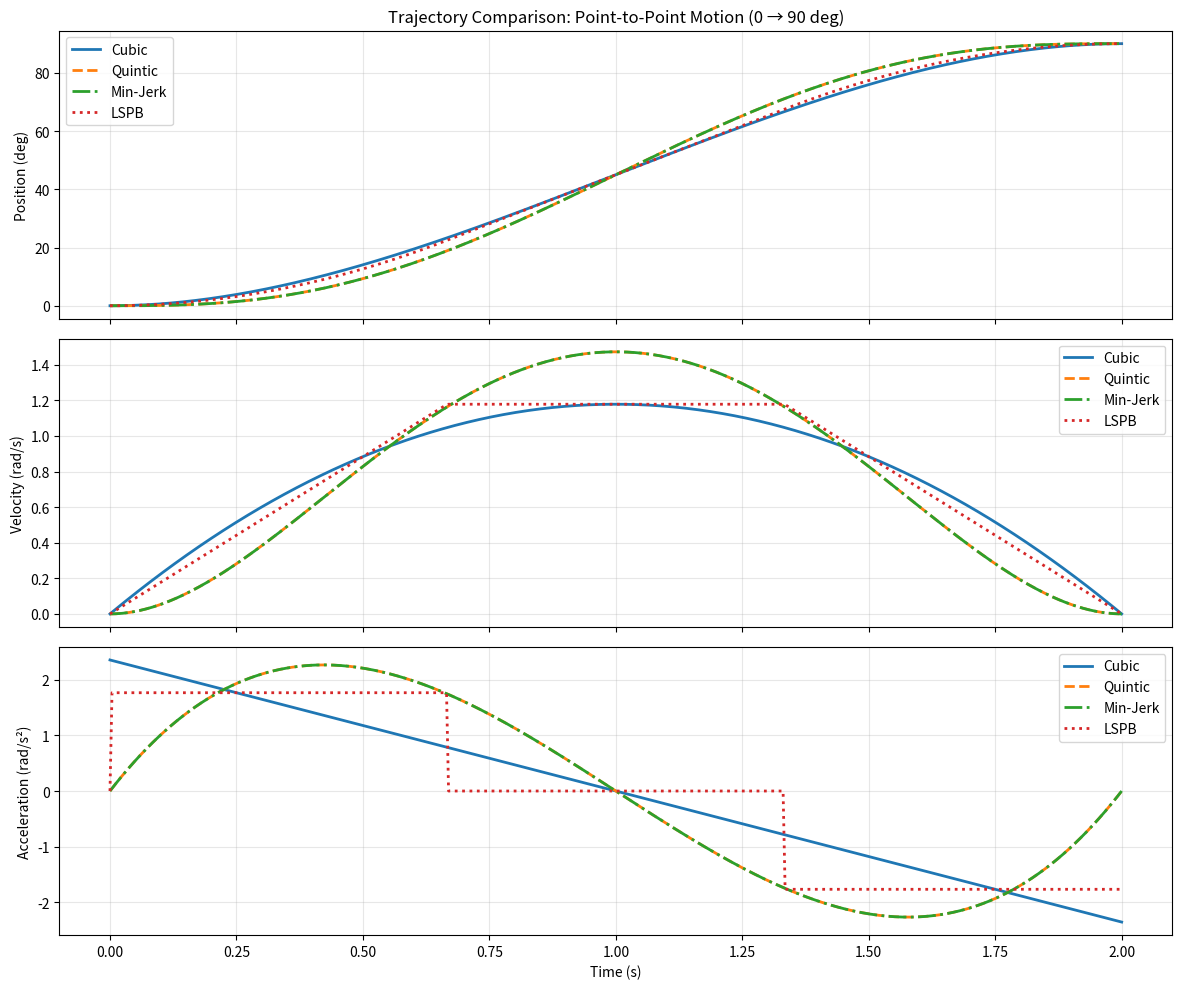
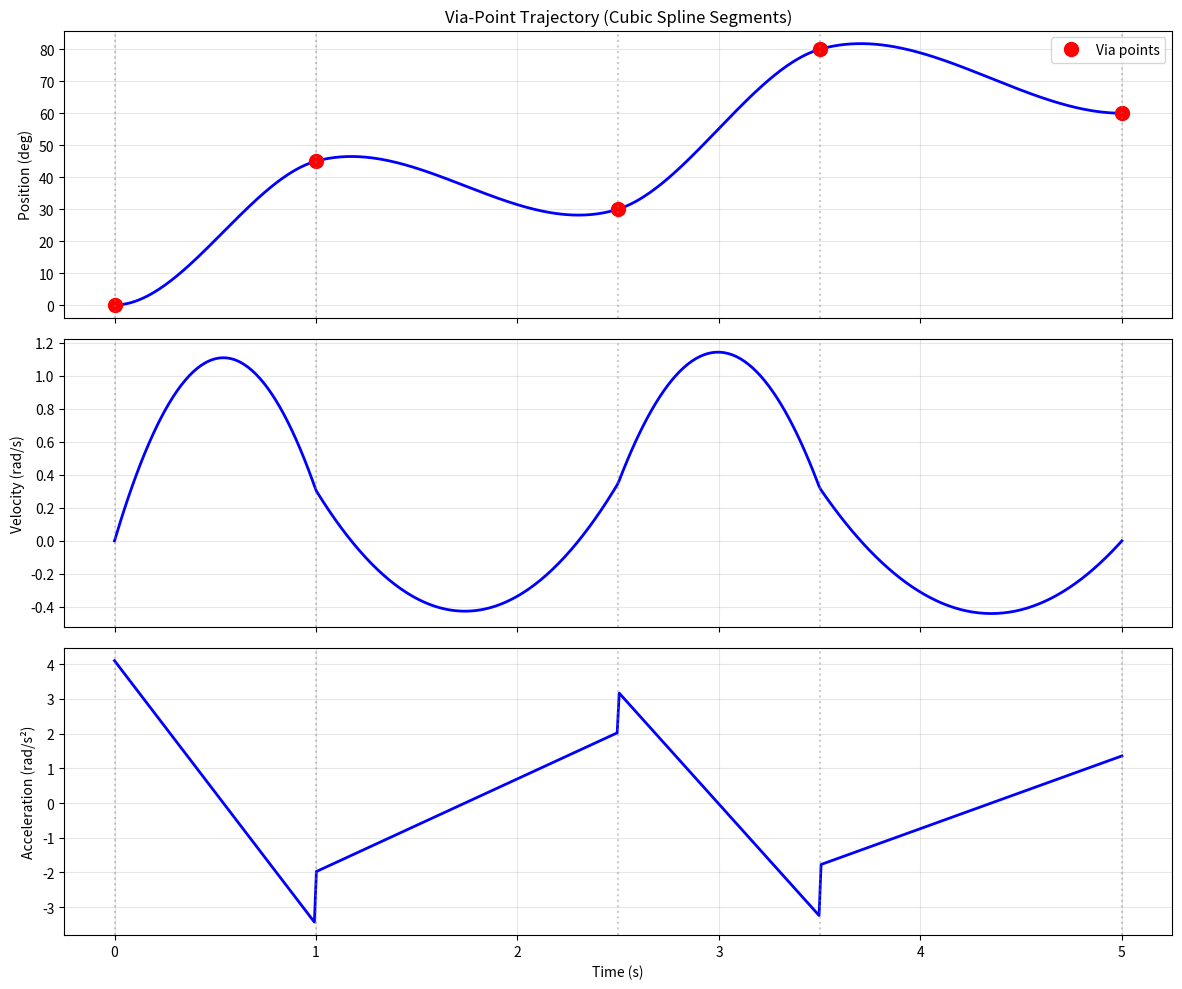

Recreate these plots in Python, in order.
"""
Trajectory Generation for Robotic Manipulators
===============================================
Polynomial and trapezoidal velocity profiles for smooth motion.

A trajectory specifies not just the path (geometric shape) but also the
time history of motion along that path: position q(t), velocity q̇(t),
and acceleration q̈(t). Good trajectories ensure:
  - Smooth motion (continuous velocity, bounded acceleration)
  - Respect actuator limits (max velocity, max acceleration)
  - Minimize vibration (low jerk = d³q/dt³)

Methods implemented:
  1. Cubic polynomial: 4 coefficients, matches position + velocity at endpoints
  2. Quintic polynomial: 6 coefficients, also matches acceleration at endpoints
  3. Minimum-jerk: special quintic that minimizes integral of jerk² (biological motion model)
  4. Linear Segment with Parabolic Blends (LSPB): trapezoidal velocity profile,
     widely used in industrial robotics for its simplicity and predictability
"""

import numpy as np
import matplotlib.pyplot as plt
from typing import Tuple


# ---------------------------------------------------------------------------
# Cubic polynomial trajectory
# ---------------------------------------------------------------------------
def cubic_trajectory(t: np.ndarray, t0: float, tf: float,
                      q0: float, qf: float,
                      v0: float = 0.0, vf: float = 0.0) -> Tuple[np.ndarray, ...]:
    """Generate a cubic polynomial trajectory.

    q(t) = a0 + a1*t + a2*t^2 + a3*t^3

    4 boundary conditions → 4 coefficients:
      q(t0) = q0, q(tf) = qf, q̇(t0) = v0, q̇(tf) = vf

    Why cubic? It is the minimum-degree polynomial that can match position
    and velocity at both endpoints. However, acceleration is NOT zero at
    endpoints, which causes discontinuous jerk if chaining segments.

    Args:
        t: Time array
        t0, tf: Start and final times
        q0, qf: Start and final positions
        v0, vf: Start and final velocities
    """
    T = tf - t0  # Duration
    # Solve the 4x4 linear system for coefficients
    # Using normalized time s = (t - t0) / T for numerical stability
    a0 = q0
    a1 = v0 * T
    a2 = 3 * (qf - q0) - 2 * v0 * T - vf * T
    a3 = -2 * (qf - q0) + v0 * T + vf * T

    s = np.clip((t - t0) / T, 0, 1)  # Normalized time
    pos = a0 + a1 * s + a2 * s**2 + a3 * s**3
    vel = (a1 + 2 * a2 * s + 3 * a3 * s**2) / T
    acc = (2 * a2 + 6 * a3 * s) / T**2

    return pos, vel, acc


# ---------------------------------------------------------------------------
# Quintic polynomial trajectory
# ---------------------------------------------------------------------------
def quintic_trajectory(t: np.ndarray, t0: float, tf: float,
                        q0: float, qf: float,
                        v0: float = 0.0, vf: float = 0.0,
                        a0: float = 0.0, af: float = 0.0) -> Tuple[np.ndarray, ...]:
    """Generate a quintic polynomial trajectory.

    q(t) = c0 + c1*s + c2*s^2 + c3*s^3 + c4*s^4 + c5*s^5

    6 boundary conditions → 6 coefficients:
      q, q̇, q̈ at both endpoints

    Why quintic? By matching accelerations at endpoints, we get continuous
    acceleration → smoother motion than cubic. The extra smoothness reduces
    vibration and mechanical wear. The trade-off is higher peak velocities
    for the same duration.
    """
    T = tf - t0
    s = np.clip((t - t0) / T, 0, 1)

    c0 = q0
    c1 = v0 * T
    c2 = 0.5 * a0 * T**2
    c3 = 10 * (qf - q0) - 6 * v0 * T - 4 * a0 * T**2 / 2 - 4 * vf * T + af * T**2 / 2
    c4 = -15 * (qf - q0) + 8 * v0 * T + 7 * a0 * T**2 / 2 + 7 * vf * T - af * T**2
    c5 = 6 * (qf - q0) - 3 * (v0 + vf) * T - (a0 - af) * T**2 / 2

    pos = c0 + c1*s + c2*s**2 + c3*s**3 + c4*s**4 + c5*s**5
    vel = (c1 + 2*c2*s + 3*c3*s**2 + 4*c4*s**3 + 5*c5*s**4) / T
    acc = (2*c2 + 6*c3*s + 12*c4*s**2 + 20*c5*s**3) / T**2

    return pos, vel, acc


# ---------------------------------------------------------------------------
# Minimum-jerk trajectory
# ---------------------------------------------------------------------------
def minimum_jerk_trajectory(t: np.ndarray, t0: float, tf: float,
                              q0: float, qf: float) -> Tuple[np.ndarray, ...]:
    """Generate a minimum-jerk trajectory.

    This is a special case of the quintic polynomial where the trajectory
    minimizes the integral of jerk squared:  min integral(q̈̇^2 dt)

    The result is: q(t) = q0 + (qf - q0) * (10s^3 - 15s^4 + 6s^5)

    Why minimize jerk?
[redacted]
      - Produces the smoothest possible motion for a given duration
      - Zero velocity, acceleration, AND jerk at endpoints
      - Ideal for precision tasks where vibration must be minimized
    """
    T = tf - t0
    s = np.clip((t - t0) / T, 0, 1)
    delta = qf - q0

    # The famous minimum-jerk formula
    pos = q0 + delta * (10 * s**3 - 15 * s**4 + 6 * s**5)
    vel = delta * (30 * s**2 - 60 * s**3 + 30 * s**4) / T
    acc = delta * (60 * s - 180 * s**2 + 120 * s**3) / T**2

    return pos, vel, acc


# ---------------------------------------------------------------------------
# LSPB (Linear Segment with Parabolic Blends) — Trapezoidal velocity
# ---------------------------------------------------------------------------
def lspb_trajectory(t: np.ndarray, t0: float, tf: float,
                     q0: float, qf: float,
                     v_max: float = None) -> Tuple[np.ndarray, ...]:
    """Generate an LSPB (trapezoidal velocity) trajectory.

    The velocity profile has three phases:
      1. Acceleration (parabolic position) — ramp up
      2. Cruise (linear position) — constant velocity
      3. Deceleration (parabolic position) — ramp down

    Why LSPB in industry?
      - Simple and predictable: easy to set velocity and acceleration limits
      - Maximum speed is reached quickly (time-efficient)
      - Widely used in CNC machines, industrial robots, 3D printers

    Drawback: acceleration has discontinuities (step changes at phase transitions),
    which can cause vibration. S-curve profiles fix this but are more complex.
    """
    T = tf - t0
    delta = qf - q0
    sign = np.sign(delta)

    if v_max is None:
        # Default: use 1.5x the average velocity to ensure a cruise phase exists
        v_max = 1.5 * abs(delta) / T

    v_max = abs(v_max) * sign  # Match direction

    # Blend time: solve for tb such that the area under the trapezoid = delta
    # delta = v_max * (T - tb), where tb = v_max / a, and a = v_max / tb
    # This gives: tb = T - delta / v_max
    tb = T - delta / v_max

    if tb < 0 or tb > T / 2:
        # If blend time is invalid, use triangular profile (no cruise phase)
        tb = T / 2
        v_max = delta / (T / 2)

    a = v_max / tb  # Acceleration magnitude

    pos = np.zeros_like(t)
    vel = np.zeros_like(t)
    acc = np.zeros_like(t)

    for i, ti in enumerate(t):
        s = ti - t0
        if s <= 0:
            pos[i] = q0
        elif s <= tb:
            # Acceleration phase (parabolic)
            pos[i] = q0 + 0.5 * a * s**2
            vel[i] = a * s
            acc[i] = a
        elif s <= T - tb:
            # Cruise phase (linear)
            pos[i] = q0 + 0.5 * a * tb**2 + v_max * (s - tb)
            vel[i] = v_max
            acc[i] = 0
        elif s <= T:
            # Deceleration phase (parabolic)
            s_rem = T - s  # Time remaining
            pos[i] = qf - 0.5 * a * s_rem**2
            vel[i] = a * s_rem
            acc[i] = -a
        else:
            pos[i] = qf

    return pos, vel, acc


# ---------------------------------------------------------------------------
# Multi-segment via-point trajectory
# ---------------------------------------------------------------------------
def via_point_trajectory(t: np.ndarray, via_times: np.ndarray,
                          via_points: np.ndarray) -> Tuple[np.ndarray, ...]:
    """Generate a multi-segment trajectory through via points using cubic splines.

    For each segment, we use cubic polynomials with continuity constraints:
      - Position matches at via points
      - Velocity is continuous at via points (computed from neighbors)
      - Start/end velocities are zero

    This is a simplified version; industrial systems use more sophisticated
    blending (e.g., time-optimal multi-segment with velocity limits).
    """
    n_segments = len(via_points) - 1
    pos = np.zeros_like(t)
    vel = np.zeros_like(t)
    acc = np.zeros_like(t)

    # Estimate velocities at via points using central differences
    vias_vel = np.zeros(len(via_points))
    for i in range(1, len(via_points) - 1):
        # Average slope of neighboring segments
        dt_prev = via_times[i] - via_times[i - 1]
        dt_next = via_times[i + 1] - via_times[i]
        slope_prev = (via_points[i] - via_points[i - 1]) / dt_prev
        slope_next = (via_points[i + 1] - via_points[i]) / dt_next
        vias_vel[i] = (slope_prev + slope_next) / 2

    # Generate each segment
    for seg in range(n_segments):
        mask = (t >= via_times[seg]) & (t < via_times[seg + 1])
        if seg == n_segments - 1:
            mask = (t >= via_times[seg]) & (t <= via_times[seg + 1])

        t_seg = t[mask]
        p, v, a = cubic_trajectory(t_seg, via_times[seg], via_times[seg + 1],
                                     via_points[seg], via_points[seg + 1],
                                     vias_vel[seg], vias_vel[seg + 1])
        pos[mask] = p
        vel[mask] = v
        acc[mask] = a

    return pos, vel, acc


# ---------------------------------------------------------------------------
# Demo
# ---------------------------------------------------------------------------
def demo_trajectory():
    """Demonstrate and compare different trajectory generation methods."""
    print("=" * 60)
    print("Trajectory Generation Demo")
    print("=" * 60)

    t0, tf = 0.0, 2.0
    q0, qf = 0.0, np.pi / 2  # 90 degree motion
    t = np.linspace(t0, tf, 500)

    # Compute all trajectory types
    p_cubic, v_cubic, a_cubic = cubic_trajectory(t, t0, tf, q0, qf)
    p_quint, v_quint, a_quint = quintic_trajectory(t, t0, tf, q0, qf)
    p_mj, v_mj, a_mj = minimum_jerk_trajectory(t, t0, tf, q0, qf)
    p_lspb, v_lspb, a_lspb = lspb_trajectory(t, t0, tf, q0, qf)

    # Plot comparison
    fig, axes = plt.subplots(3, 1, figsize=(12, 10), sharex=True)
    labels = ['Cubic', 'Quintic', 'Min-Jerk', 'LSPB']
    colors = ['#1f77b4', '#ff7f0e', '#2ca02c', '#d62728']
    styles = ['-', '--', '-.', ':']

    for data, label, color, style in zip(
        [(p_cubic, v_cubic, a_cubic), (p_quint, v_quint, a_quint),
         (p_mj, v_mj, a_mj), (p_lspb, v_lspb, a_lspb)],
        labels, colors, styles
    ):
        axes[0].plot(t, np.degrees(data[0]), style, color=color, linewidth=2, label=label)
        axes[1].plot(t, data[1], style, color=color, linewidth=2, label=label)
        axes[2].plot(t, data[2], style, color=color, linewidth=2, label=label)

    axes[0].set_ylabel("Position (deg)")
    axes[0].set_title("Trajectory Comparison: Point-to-Point Motion (0 → 90 deg)")
    axes[0].legend()
    axes[0].grid(True, alpha=0.3)

    axes[1].set_ylabel("Velocity (rad/s)")
    axes[1].legend()
    axes[1].grid(True, alpha=0.3)

    axes[2].set_ylabel("Acceleration (rad/s²)")
    axes[2].set_xlabel("Time (s)")
    axes[2].legend()
    axes[2].grid(True, alpha=0.3)

    plt.tight_layout()
    plt.savefig("07_trajectory_comparison.png", dpi=120)
    plt.show()

    # Print key metrics
    print("\n--- Trajectory Metrics ---")
    for name, (_, v, a) in zip(labels, [
        (p_cubic, v_cubic, a_cubic), (p_quint, v_quint, a_quint),
        (p_mj, v_mj, a_mj), (p_lspb, v_lspb, a_lspb)
    ]):
        print(f"  {name:10s}: peak vel = {np.max(np.abs(v)):.3f} rad/s, "
              f"peak acc = {np.max(np.abs(a)):.3f} rad/s²")

    # --- Multi-segment via-point trajectory ---
    print("\n--- Via-Point Trajectory ---")
    via_times = np.array([0.0, 1.0, 2.5, 3.5, 5.0])
    via_points = np.radians(np.array([0, 45, 30, 80, 60]))  # Degrees → radians

    t_via = np.linspace(via_times[0], via_times[-1], 500)
    p_via, v_via, a_via = via_point_trajectory(t_via, via_times, via_points)

    fig, axes = plt.subplots(3, 1, figsize=(12, 10), sharex=True)

    axes[0].plot(t_via, np.degrees(p_via), 'b-', linewidth=2)
    axes[0].plot(via_times, np.degrees(via_points), 'ro', markersize=10, label='Via points')
    axes[0].set_ylabel("Position (deg)")
    axes[0].set_title("Via-Point Trajectory (Cubic Spline Segments)")
    axes[0].legend()
    axes[0].grid(True, alpha=0.3)

    axes[1].plot(t_via, v_via, 'b-', linewidth=2)
    axes[1].set_ylabel("Velocity (rad/s)")
    axes[1].grid(True, alpha=0.3)

    axes[2].plot(t_via, a_via, 'b-', linewidth=2)
    axes[2].set_ylabel("Acceleration (rad/s²)")
    axes[2].set_xlabel("Time (s)")
    axes[2].grid(True, alpha=0.3)

    # Draw vertical lines at via points
    for ax in axes:
        for vt in via_times:
            ax.axvline(x=vt, color='gray', linestyle=':', alpha=0.4)

    plt.tight_layout()
    plt.savefig("07_trajectory_via_points.png", dpi=120)
    plt.show()


if __name__ == "__main__":
    demo_trajectory()
